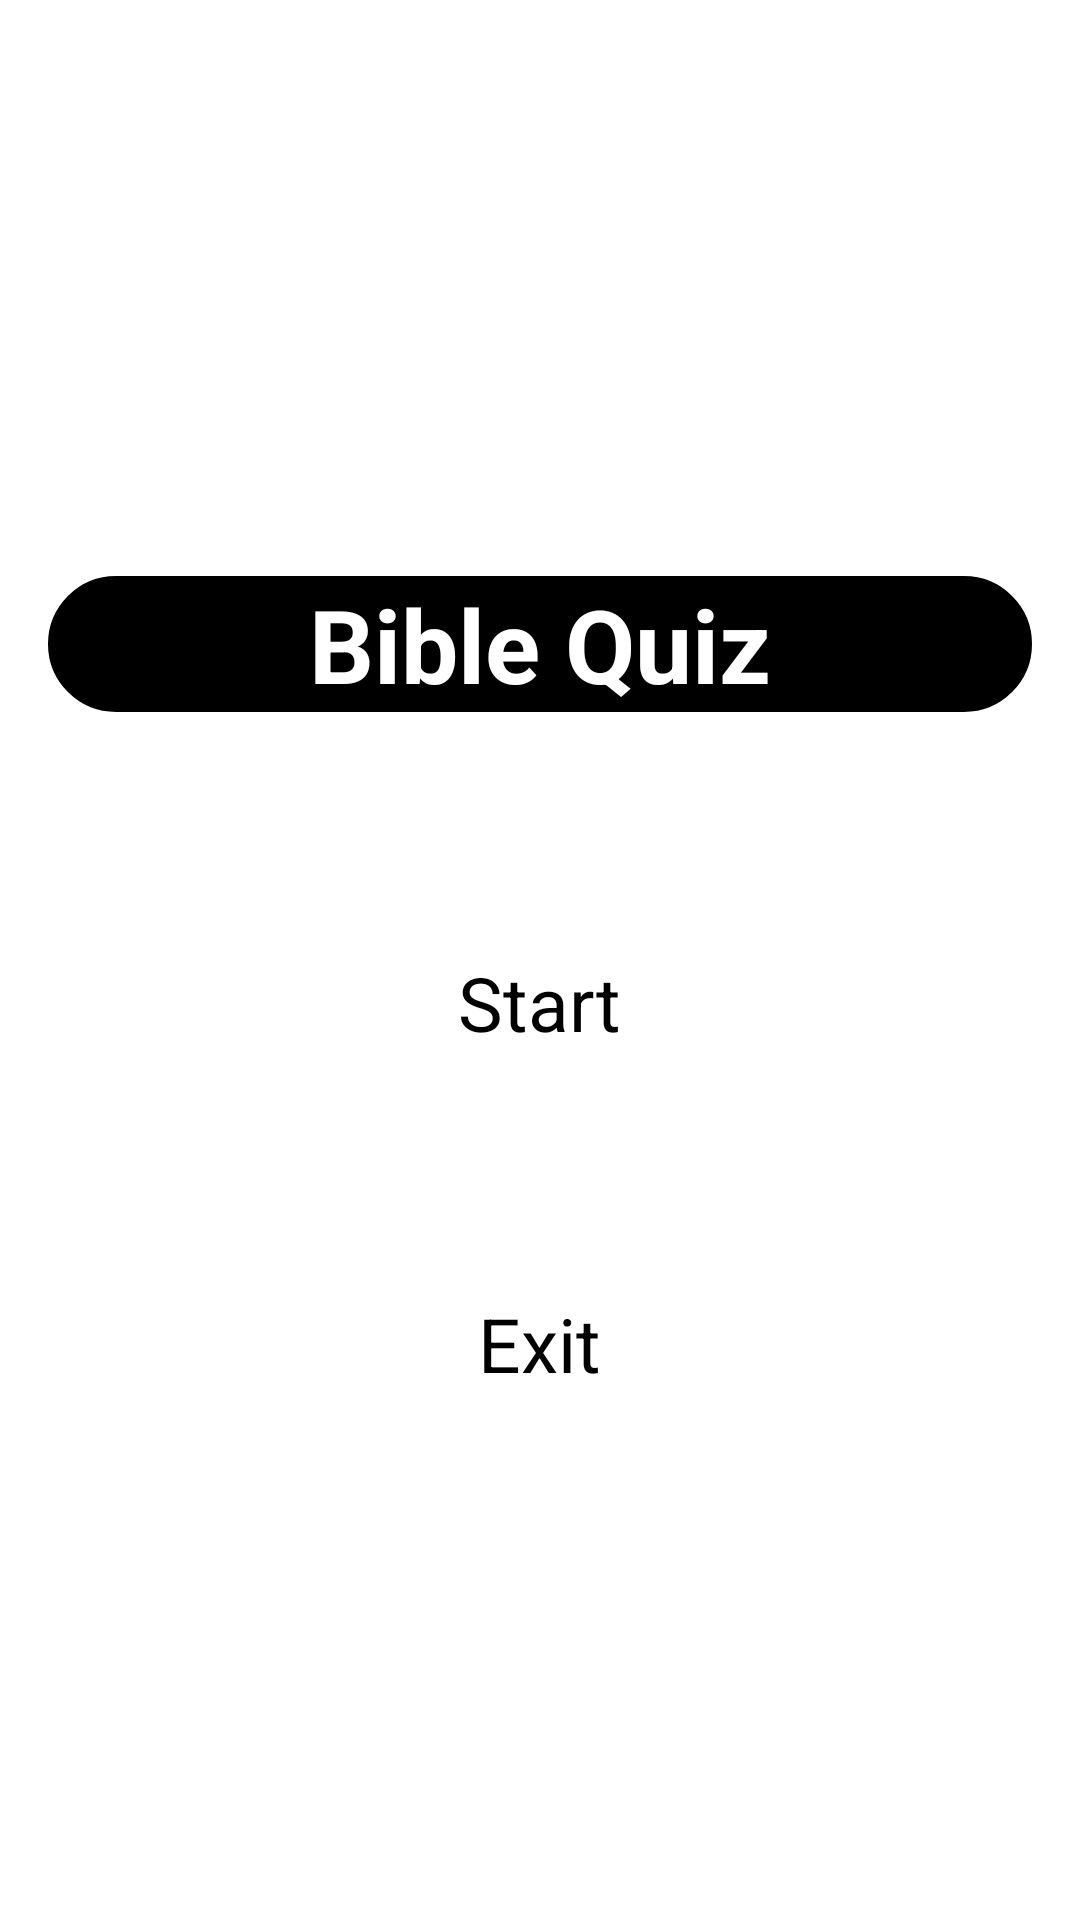

The Android layout XML behind this screen, and the referenced resources:
<!-- AndroidManifest.xml: application theme Theme.BibleQuiz -->
<!-- res/layout/activity_main.xml -->
<?xml version="1.0" encoding="utf-8"?>
<LinearLayout xmlns:android="http://schemas.android.com/apk/res/android"
    xmlns:tools="http://schemas.android.com/tools"
    android:layout_width="match_parent"
    android:layout_height="match_parent"
    android:orientation="vertical"
    android:padding="16dp"
    tools:context=".MainActivity">

    <ImageView
        android:layout_width="match_parent"
        android:layout_height="160dp"
        android:src="@drawable/bible_image"
        android:contentDescription="@string/this_is_an_image_of_a_bible_which_is_used_for_background"
        />
    
    <LinearLayout
        android:layout_width="match_parent"
        android:layout_height="wrap_content"
        android:layout_marginTop="16dp"
        android:background="@drawable/rounded_corner"
        android:backgroundTint="@color/black"
        android:orientation="vertical">

        <TextView
            android:layout_width="match_parent"
            android:layout_height="wrap_content"
            android:text="Bible Quiz"
            android:gravity="center"
            android:textSize="34sp"
            android:textStyle="bold"
            android:textColor="@color/white"
            />
    </LinearLayout>

    <Button
        android:layout_width="wrap_content"
        android:layout_height="wrap_content"
        android:layout_marginTop="80dp"
        android:layout_gravity="center"
        android:gravity="center"
        android:text="Start"
        android:textSize="25sp"
        android:id="@+id/startButton"
        android:clickable="true"/>

    <Button
        android:layout_width="wrap_content"
        android:layout_height="wrap_content"
        android:layout_marginTop="80dp"
        android:layout_gravity="center"
        android:gravity="center"
        android:text="Exit"
        android:textSize="25sp"
        android:id="@+id/exitButton" />

</LinearLayout>
<!-- resources referenced by this layout -->
<resources>
  <color name="black">#FF000000</color>
  <color name="white">#FFFFFFFF</color>
  <!-- drawable rounded_corner (drawable) -->
  <?xml version="1.0" encoding="utf-8"?>
  <shape xmlns:android="http://schemas.android.com/apk/res/android">
      <stroke android:width="1dp"
          android:color="@color/white" />
          <corners android:radius="24dp"/>
  </shape>
  <string name="this_is_an_image_of_a_bible_which_is_used_for_background">This is an image of a Bible which is used for background</string>
  <style name="Theme.BibleQuiz" parent="Base.Theme.BibleQuiz">
      
      <item name="android:navigationBarColor">@android:color/transparent</item>
      <item name="android:statusBarColor">@android:color/transparent</item>
      <item name="android:windowLightStatusBar">?attr/isLightTheme</item>
    </style>
</resources>
